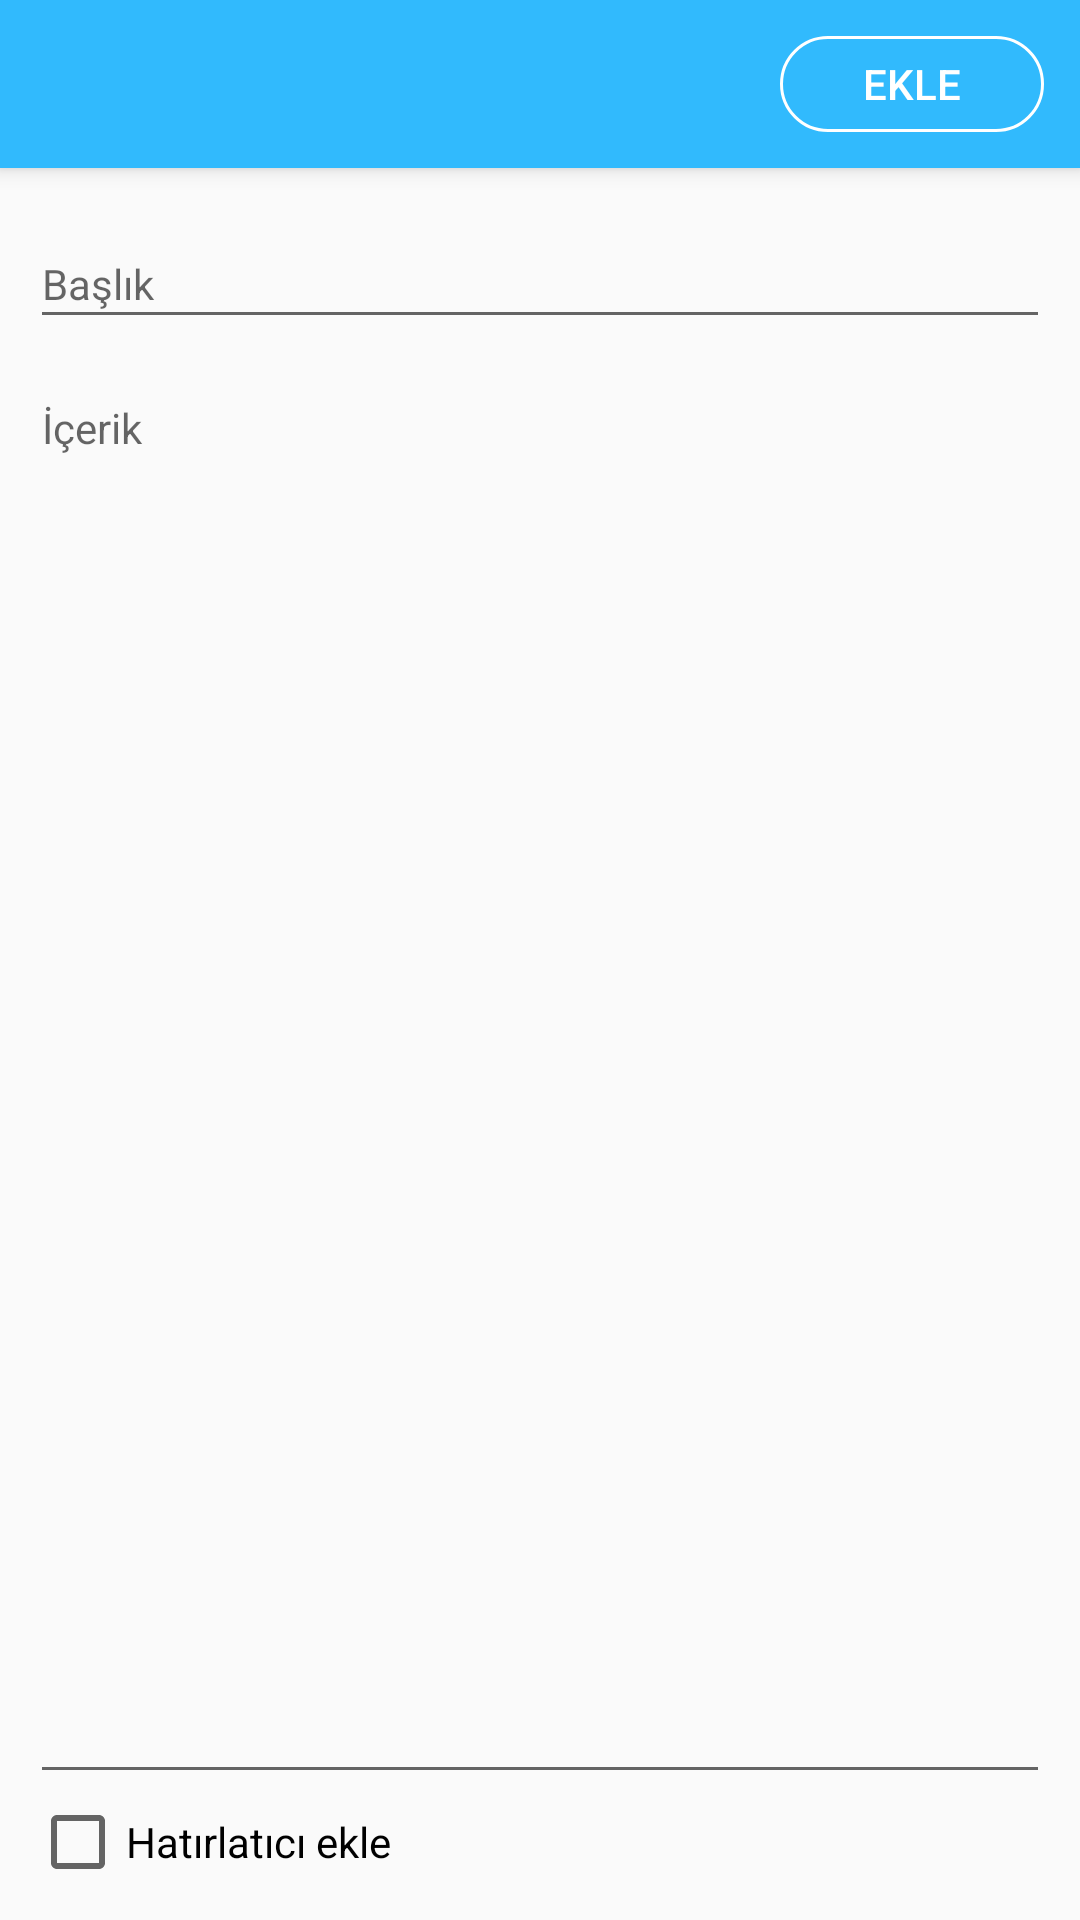

Android layout source for this screen:
<!-- AndroidManifest.xml: activity theme AppTheme.NoActionBar -->
<!-- res/layout/activity_add.xml -->
<?xml version="1.0" encoding="utf-8"?>
<android.support.design.widget.CoordinatorLayout xmlns:android="http://schemas.android.com/apk/res/android"
    xmlns:app="http://schemas.android.com/apk/res-auto"
    xmlns:tools="http://schemas.android.com/tools"
    android:layout_width="match_parent"
    android:layout_height="match_parent"
    android:fitsSystemWindows="true"
    tools:context=".AddActivity">

    <android.support.design.widget.AppBarLayout
        android:layout_width="match_parent"
        android:layout_height="wrap_content"
        android:theme="@style/AppTheme.AppBarOverlay">

        <android.support.v7.widget.Toolbar
            android:id="@+id/toolbar"
            android:layout_width="match_parent"
            android:layout_height="?attr/actionBarSize"
            android:background="?attr/colorPrimary"
            app:popupTheme="@style/AppTheme.PopupOverlay" >

            <Button
                android:id="@+id/btn_add"
                android:layout_width="wrap_content"
                android:layout_height="wrap_content"
                android:text="@string/add"
                android:layout_gravity="right"
                android:background="@drawable/button_selector"
                android:textColor="@drawable/text_selector"
                android:textSize="14sp"
                android:layout_margin="12dp"
                android:paddingLeft="20dp"
                android:paddingRight="20dp" />

        </android.support.v7.widget.Toolbar>

    </android.support.design.widget.AppBarLayout>


    <include layout="@layout/content_add" />


</android.support.design.widget.CoordinatorLayout>
<!-- res/layout/content_add.xml (included above) -->
<?xml version="1.0" encoding="utf-8"?>
<LinearLayout xmlns:android="http://schemas.android.com/apk/res/android"
    xmlns:app="http://schemas.android.com/apk/res-auto"
    xmlns:tools="http://schemas.android.com/tools"
    android:layout_width="match_parent"
    android:layout_height="match_parent"
    app:layout_behavior="@string/appbar_scrolling_view_behavior"
    tools:context=".AddActivity"
    tools:showIn="@layout/activity_add"
    android:orientation="vertical"
    android:padding="10dp">

    <LinearLayout
        android:layout_width="match_parent"
        android:layout_height="match_parent"
        android:orientation="vertical">

        <LinearLayout
            android:layout_width="match_parent"
            android:layout_height="match_parent"
            android:orientation="vertical"
            android:layout_weight="1">

            <android.support.design.widget.TextInputLayout
                android:layout_width="match_parent"
                android:layout_height="wrap_content"
                android:layout_marginBottom="1dp">
                <AutoCompleteTextView
                    android:layout_width="match_parent"
                    android:layout_height="match_parent"
                    android:inputType="text"
                    android:hint="@string/title"
                    android:gravity="left"
                    android:id="@+id/edt_title"
                    android:textSize="14sp"/>
            </android.support.design.widget.TextInputLayout>

            <android.support.design.widget.TextInputLayout
                android:layout_width="match_parent"
                android:layout_height="match_parent">
                <AutoCompleteTextView
                    android:layout_width="match_parent"
                    android:layout_height="match_parent"
                    android:inputType="textMultiLine"
                    android:layout_weight="1"
                    android:gravity="left"
                    android:hint="@string/content"
                    android:id="@+id/edt_content"
                    android:textSize="14sp"/>
            </android.support.design.widget.TextInputLayout>

        </LinearLayout>


        <LinearLayout
            android:layout_width="match_parent"
            android:layout_height="wrap_content"
            android:orientation="vertical">

            <CheckBox
                android:id="@+id/cb_reminder_add"
                android:layout_width="wrap_content"
                android:layout_height="wrap_content"
                android:text="@string/reminder_add"/>

            <LinearLayout
                android:id="@+id/reminder_layout"
                android:layout_width="match_parent"
                android:layout_height="wrap_content"
                android:orientation="horizontal"
                android:visibility="gone">

                <Button
                    android:id="@+id/btn_reminder_date"
                    android:layout_width="match_parent"
                    android:layout_height="30dp"
                    android:text="@string/reminder_date"
                    android:background="@drawable/button_selector_reverse"
                    android:textColor="@drawable/text_selector_reverse"
                    android:textSize="14sp"
                    android:layout_weight="1"
                    android:layout_margin="3dp"/>

                <Button
                    android:id="@+id/btn_reminder_time"
                    android:layout_width="match_parent"
                    android:layout_height="30dp"
                    android:text="@string/reminder_time"
                    android:background="@drawable/button_selector_reverse"
                    android:textColor="@drawable/text_selector_reverse"
                    android:textSize="14sp"
                    android:layout_weight="1"
                    android:layout_margin="3dp"
                    android:enabled="false"/>

            </LinearLayout>
        </LinearLayout>

    </LinearLayout>

</LinearLayout>
<!-- resources referenced by this layout -->
<resources>
  <!-- drawable button_selector (drawable) -->
  <?xml version="1.0" encoding="utf-8"?>
  <selector xmlns:android="http://schemas.android.com/apk/res/android">
  
      <item android:state_pressed="true">
  
          <shape android:shape="rectangle">
  
              <corners android:radius="100dp"/>
              <stroke android:color="@color/white"
                  android:width="1dp"/>
              <solid android:color="@color/white"/>
  
          </shape>
  
      </item>
  
      <item android:state_pressed="false">
  
          <shape android:shape="rectangle">
  
              <corners android:radius="100dp"/>
              <stroke android:color="@color/white"
                  android:width="1dp"/>
  
          </shape>
  
      </item>
  
  </selector>
  <!-- drawable button_selector_reverse (drawable) -->
  <?xml version="1.0" encoding="utf-8"?>
  <selector xmlns:android="http://schemas.android.com/apk/res/android">
  
      <item android:state_pressed="true">
  
          <shape android:shape="rectangle">
  
              <corners android:radius="100dp"/>
              <stroke android:color="@color/colorPrimary"
                  android:width="1dp"/>
              <solid android:color="@color/colorPrimary"/>
  
          </shape>
      </item>
  
      <item android:state_enabled="false">
  
          <shape android:shape="rectangle">
  
              <corners android:radius="100dp"/>
              <stroke android:color="@color/gray"
                  android:width="1dp"/>
              <solid android:color="@color/gray"/>
  
          </shape>
      </item>
  
      <item android:state_pressed="false">
  
          <shape android:shape="rectangle">
  
              <corners android:radius="100dp"/>
              <stroke android:color="@color/colorPrimary"
                  android:width="1dp"/>
  
          </shape>
  
      </item>
  
  </selector>
  <!-- drawable text_selector (drawable) -->
  <?xml version="1.0" encoding="utf-8"?>
  <selector xmlns:android="http://schemas.android.com/apk/res/android">
  
      <item android:state_pressed="true" android:color="@color/colorPrimary"></item>
  
      <item android:state_pressed="false" android:color="@color/white"></item>
  
  </selector>
  <!-- drawable text_selector_reverse (drawable) -->
  <?xml version="1.0" encoding="utf-8"?>
  <selector xmlns:android="http://schemas.android.com/apk/res/android">
  
      <item android:state_pressed="true" android:color="@color/white"></item>
      <item android:state_enabled="false" android:color="@color/white"></item>
  
      <item android:state_pressed="false" android:color="@color/colorPrimary"></item>
  
  </selector>
  <string name="add">Ekle</string>
  <string name="content">İçerik</string>
  <string name="reminder_add">Hatırlatıcı ekle</string>
  <string name="reminder_date">Tarih</string>
  <string name="reminder_time">Saat</string>
  <string name="title">Başlık</string>
  <style name="AppTheme.AppBarOverlay" parent="ThemeOverlay.AppCompat.Dark.ActionBar" />
  <style name="AppTheme.PopupOverlay" parent="ThemeOverlay.AppCompat.Light" />
  <style name="AppTheme.NoActionBar">
          <item name="windowActionBar">false</item>
          <item name="windowNoTitle">true</item>
      </style>
  <color name="white">#fff</color>
  <color name="colorPrimary">#31bafd</color>
  <color name="gray">#aaa</color>
</resources>
